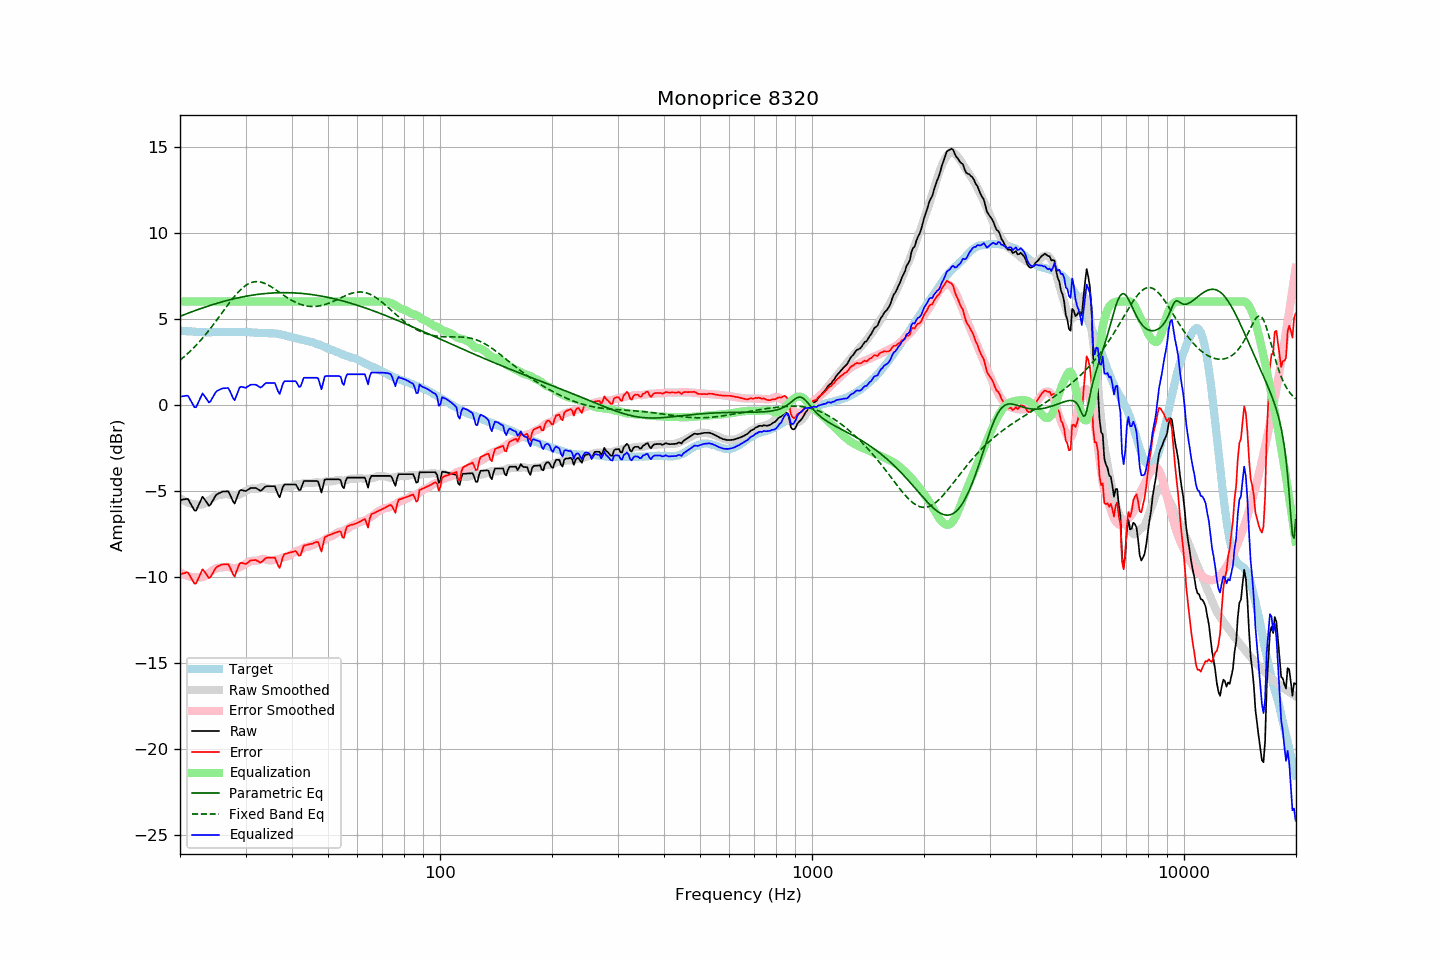

The file beside this chart, header and first rows:
frequency, raw, error, smoothed, error_smoothed, equalization, parametric_eq, fixed_band_eq, equalized_raw, equalized_smoothed, target
20.00, -5.53, -9.84, -5.42, -9.73, 6.00, 5.14, 2.59, 0.47, 0.58, 4.31
20.20, -5.52, -9.82, -5.48, -9.79, 6.00, 5.18, 2.67, 0.48, 0.52, 4.30
20.40, -5.50, -9.79, -5.54, -9.84, 6.00, 5.21, 2.74, 0.50, 0.46, 4.29
20.61, -5.49, -9.78, -5.60, -9.88, 6.00, 5.25, 2.82, 0.51, 0.40, 4.29
20.81, -5.47, -9.74, -5.64, -9.92, 6.00, 5.28, 2.91, 0.53, 0.36, 4.27
21.02, -5.48, -9.75, -5.69, -9.95, 6.00, 5.32, 2.99, 0.52, 0.31, 4.27
21.23, -5.64, -9.90, -5.72, -9.98, 6.00, 5.35, 3.08, 0.36, 0.28, 4.26
21.44, -5.81, -10.08, -5.75, -10.00, 6.00, 5.39, 3.17, 0.19, 0.25, 4.27
21.66, -5.98, -10.23, -5.77, -10.02, 6.00, 5.42, 3.26, 0.02, 0.23, 4.26
21.87, -6.14, -10.39, -5.78, -10.02, 6.00, 5.46, 3.36, -0.14, 0.22, 4.25
22.09, -6.15, -10.38, -5.79, -10.03, 6.00, 5.49, 3.45, -0.15, 0.21, 4.24
22.31, -5.95, -10.18, -5.80, -10.03, 6.00, 5.53, 3.55, 0.05, 0.20, 4.23
22.54, -5.75, -9.98, -5.81, -10.03, 6.00, 5.56, 3.66, 0.25, 0.19, 4.22
22.76, -5.54, -9.76, -5.81, -10.03, 6.00, 5.59, 3.76, 0.46, 0.19, 4.22
22.99, -5.34, -9.55, -5.79, -10.01, 6.00, 5.62, 3.87, 0.66, 0.21, 4.21
23.22, -5.46, -9.66, -5.76, -9.97, 6.00, 5.66, 3.98, 0.54, 0.24, 4.20
23.45, -5.59, -9.80, -5.71, -9.92, 6.00, 5.69, 4.09, 0.41, 0.29, 4.21
23.69, -5.73, -9.93, -5.64, -9.85, 6.00, 5.72, 4.21, 0.27, 0.36, 4.20
23.92, -5.87, -10.07, -5.56, -9.77, 6.00, 5.75, 4.32, 0.13, 0.44, 4.20
24.16, -5.80, -10.01, -5.49, -9.70, 6.00, 5.78, 4.44, 0.20, 0.51, 4.21
24.40, -5.63, -9.85, -5.43, -9.64, 6.00, 5.81, 4.56, 0.37, 0.57, 4.22
24.65, -5.47, -9.69, -5.37, -9.58, 6.00, 5.84, 4.69, 0.53, 0.63, 4.22
24.89, -5.30, -9.52, -5.32, -9.53, 6.00, 5.87, 4.81, 0.70, 0.68, 4.22
25.14, -5.20, -9.42, -5.27, -9.49, 6.00, 5.89, 4.94, 0.80, 0.73, 4.22
25.39, -5.15, -9.37, -5.25, -9.47, 6.00, 5.92, 5.07, 0.85, 0.75, 4.22
25.65, -5.11, -9.33, -5.23, -9.46, 6.00, 5.95, 5.19, 0.89, 0.77, 4.22
25.91, -5.06, -9.29, -5.22, -9.44, 6.00, 5.98, 5.32, 0.94, 0.78, 4.22
26.16, -5.04, -9.27, -5.20, -9.43, 6.00, 6.00, 5.45, 0.96, 0.80, 4.23
26.43, -5.04, -9.27, -5.19, -9.42, 6.00, 6.03, 5.58, 0.96, 0.81, 4.23
26.69, -5.03, -9.26, -5.19, -9.42, 6.00, 6.05, 5.71, 0.97, 0.81, 4.23
26.96, -5.03, -9.26, -5.20, -9.43, 6.00, 6.08, 5.83, 0.97, 0.80, 4.23
27.23, -5.20, -9.43, -5.22, -9.45, 6.00, 6.10, 5.96, 0.80, 0.78, 4.23
27.50, -5.41, -9.64, -5.24, -9.47, 6.00, 6.12, 6.08, 0.59, 0.76, 4.23
27.77, -5.61, -9.85, -5.26, -9.49, 6.00, 6.15, 6.19, 0.39, 0.74, 4.24
28.05, -5.74, -9.97, -5.26, -9.49, 6.00, 6.17, 6.31, 0.26, 0.74, 4.24
28.33, -5.49, -9.71, -5.25, -9.49, 6.00, 6.19, 6.42, 0.51, 0.75, 4.22
28.62, -5.25, -9.48, -5.23, -9.47, 6.00, 6.21, 6.52, 0.75, 0.77, 4.22
28.90, -5.01, -9.24, -5.20, -9.44, 6.00, 6.23, 6.62, 0.99, 0.80, 4.23
29.19, -4.95, -9.18, -5.16, -9.39, 6.00, 6.25, 6.71, 1.05, 0.84, 4.23
29.48, -4.97, -9.20, -5.11, -9.34, 6.00, 6.27, 6.79, 1.03, 0.89, 4.23
29.78, -5.00, -9.23, -5.06, -9.29, 6.00, 6.29, 6.87, 1.00, 0.94, 4.23
30.08, -5.01, -9.25, -5.01, -9.23, 6.00, 6.30, 6.94, 0.99, 0.99, 4.24
30.38, -4.95, -9.18, -4.96, -9.17, 6.00, 6.32, 7.00, 1.05, 1.04, 4.22
30.68, -4.89, -9.10, -4.91, -9.12, 6.00, 6.34, 7.05, 1.11, 1.09, 4.21
30.99, -4.83, -9.04, -4.87, -9.08, 6.00, 6.35, 7.09, 1.17, 1.13, 4.21
31.30, -4.83, -9.03, -4.86, -9.06, 6.00, 6.37, 7.12, 1.17, 1.14, 4.20
31.61, -4.83, -9.03, -4.87, -9.07, 6.00, 6.38, 7.14, 1.17, 1.13, 4.20
31.93, -4.83, -9.02, -4.87, -9.07, 6.00, 6.40, 7.15, 1.17, 1.13, 4.19
32.24, -4.88, -9.06, -4.87, -9.06, 6.00, 6.41, 7.15, 1.12, 1.13, 4.18
32.57, -4.94, -9.11, -4.85, -9.03, 6.00, 6.42, 7.15, 1.06, 1.15, 4.17
32.89, -5.00, -9.17, -4.81, -8.99, 6.00, 6.43, 7.13, 1.00, 1.19, 4.17
33.22, -4.95, -9.12, -4.78, -8.96, 6.00, 6.44, 7.11, 1.05, 1.22, 4.17
33.55, -4.86, -9.02, -4.79, -8.96, 6.00, 6.45, 7.08, 1.14, 1.21, 4.16
33.89, -4.76, -8.93, -4.82, -8.98, 6.00, 6.46, 7.04, 1.24, 1.18, 4.17
34.23, -4.73, -8.89, -4.85, -9.01, 6.00, 6.47, 7.00, 1.27, 1.15, 4.16
34.57, -4.73, -8.89, -4.87, -9.03, 6.00, 6.48, 6.95, 1.27, 1.13, 4.16
34.92, -4.73, -8.88, -4.88, -9.04, 6.00, 6.48, 6.89, 1.27, 1.12, 4.15
35.27, -4.73, -8.89, -4.89, -9.04, 6.00, 6.49, 6.84, 1.27, 1.11, 4.16
35.62, -4.73, -8.88, -4.89, -9.03, 6.00, 6.50, 6.78, 1.27, 1.11, 4.15
35.97, -4.73, -8.88, -4.88, -9.01, 6.00, 6.50, 6.71, 1.27, 1.12, 4.14
... 635 more rows
